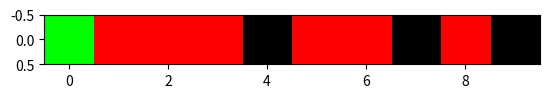
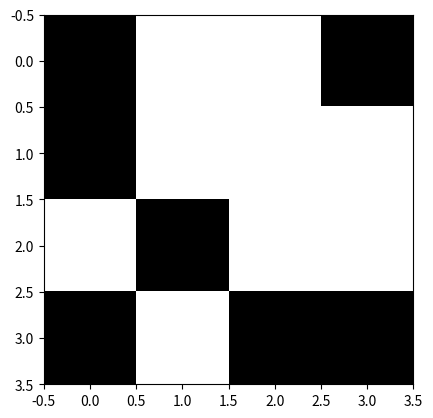

Reproduce these figures in Python, in order. (Note: this script raises an exception after producing the figures.)
import matplotlib.pyplot as plt
from PIL import Image, ImageDraw
from random import uniform
from random import randint
import numpy as np
import time

print(f'Hello world homework 1 ex 3')
t = time.time()

def lin_int(y_vals, x):
    pass

# ex 3.1.2
def create_image(m, n):
    m = int(m)
    n = int(n)
    global img
    img = Image.new('RGB', (m, n), color='white')
    # img.save('img.png')
    for x in range(m):
        for y in range(n):
            if uniform(0.0, 2.0) < 1.0:
                # img[m, n] = (0, 0, 0)
                img.putpixel((x, y), (0, 0, 0))
            else:
                img.putpixel((x, y), (255, 0, 0))

    green_x = randint(0,m*n-1)
    green_y = green_x
    green_x = green_x//m
    green_y = green_y % n

    img.putpixel((green_x, green_y), (0, 255, 0))
    # img.show()
    plt.imshow(img)
    plt.show()
    img.save('img.png')
    return img

def createGrayscale(m,n):
    m = int(m)
    n = int(n)
    global img
    img = Image.new('1', (m, n), color='white')
    for x in range(m):
        for y in range(n):
            if uniform(0.0, 2.0) < 1.0:
                # img[m, n] = (0, 0, 0)
                img.putpixel((x, y), (0))
            else:
                img.putpixel((x, y), (1))

    plt.imshow(img)
    plt.show()
    img.save('img.png')
    return img

def rescaling_2D(signal, scaling_factor, multichannel):
    width, height = signal.size
    #create new image
    result = Image.new('RGB', (scaling_factor * m, 1), color='white') # 1 is n
    for x in range(m):
        for y in range(scaling_factor):
            # put here an if for multichannel to apply to the 3 channels
            if multichannel:
                pass # change this
            else:
                result.putpixel((x*scaling_factor+y, 0), signal.getpixel((x, 0)))

    return result

def rescaling_1D(signal, scaling_factor):
    width, height = signal.size
    # print("width: " + str(width) + " height: " + str(height))
    #create new image
    result = Image.new('RGB', (scaling_factor * m, 1), color='white') # 1 is n
    for x in range(m):
        for y in range(scaling_factor):
            # print("x: " + str(x) + " y: " + str(y) + "new x: " + str(x*scaling_factor+y))
            result.putpixel((x*scaling_factor+y, 0), signal.getpixel((x, 0)))

    return result


m = 10  # width
n = 1  # height
img = create_image(m, n)

newimage = rescaling_1D(img, 4)
plt.imshow(newimage)
plt.show()

# 3.2.1
grayscaleImage = createGrayscale(4,4)
grayscaleImageRescaled = rescaling_2D(grayscaleImage,2,False)
plt.imshow(grayscaleImage)
plt.imshow(grayscaleImageRescaled)
plt.show()


elapsed = time.time() - t
print("done, elapsed time: " + str(elapsed) + " s")
